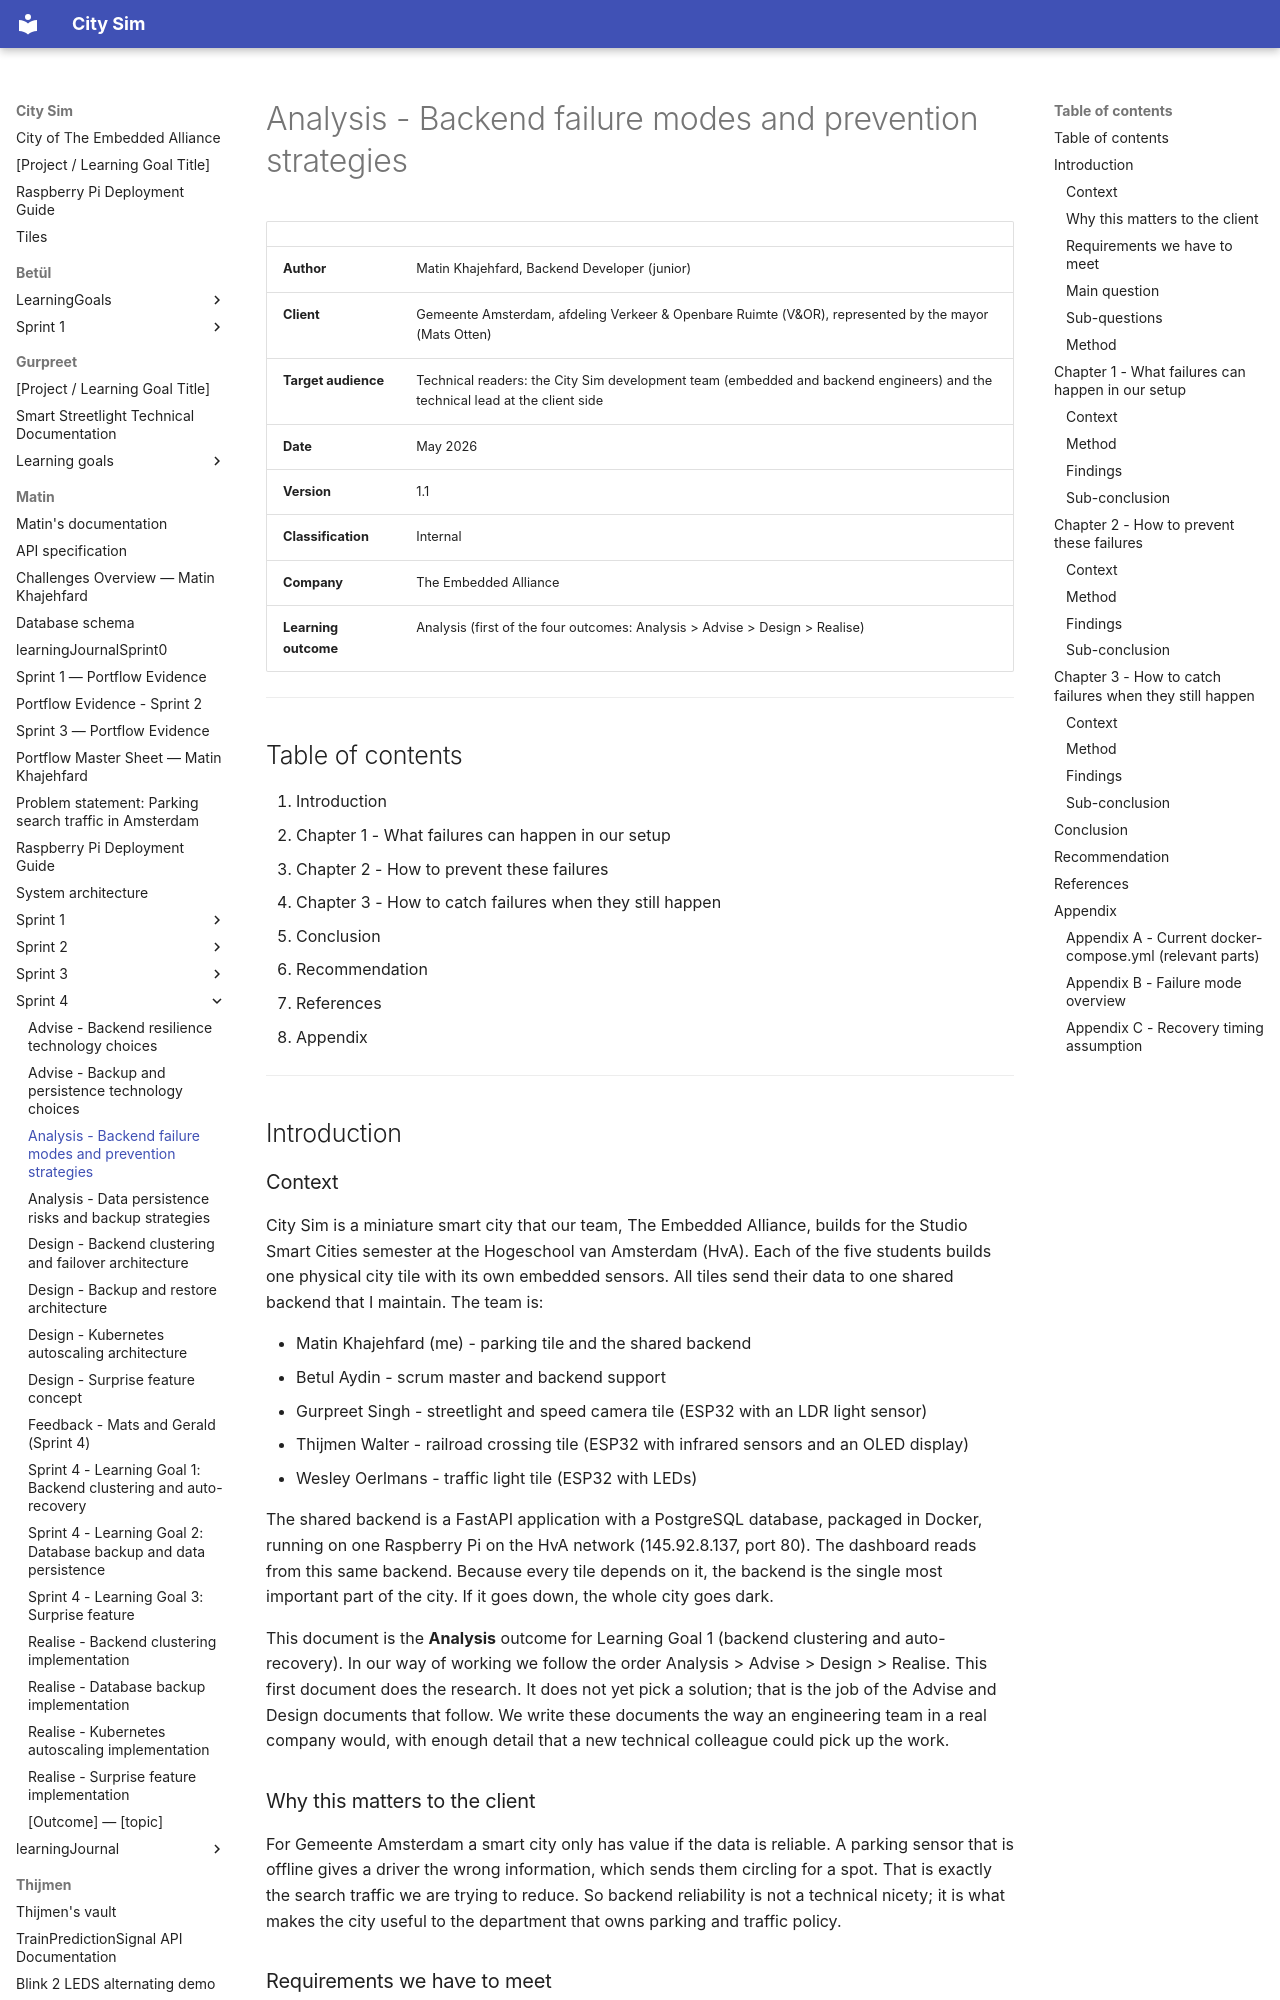

repository: guruITA/smart-city-sim · page: Matin/Sprint 4/Analysis - Backend failure modes and prevention strategies/index.html · generator: mkdocs

# Analysis - Backend failure modes and prevention strategies

| | |
|---|---|
| **Author** | Matin Khajehfard, Backend Developer (junior) |
| **Client** | Gemeente Amsterdam, afdeling Verkeer & Openbare Ruimte (V&OR), represented by the mayor (Mats Otten) |
| **Target audience** | Technical readers: the City Sim development team (embedded and backend engineers) and the technical lead at the client side |
| **Date** | May 2026 |
| **Version** | 1.1 |
| **Classification** | Internal |
| **Company** | The Embedded Alliance |
| **Learning outcome** | Analysis (first of the four outcomes: Analysis > Advise > Design > Realise) |

---

## Table of contents

1. Introduction
2. Chapter 1 - What failures can happen in our setup
3. Chapter 2 - How to prevent these failures
4. Chapter 3 - How to catch failures when they still happen
5. Conclusion
6. Recommendation
7. References
8. Appendix

---

## Introduction

### Context

City Sim is a miniature smart city that our team, The Embedded Alliance, builds for the Studio Smart Cities semester at the Hogeschool van Amsterdam (HvA). Each of the five students builds one physical city tile with its own embedded sensors. All tiles send their data to one shared backend that I maintain. The team is:

- Matin Khajehfard (me) - parking tile and the shared backend
- Betul Aydin - scrum master and backend support
- Gurpreet Singh - streetlight and speed camera tile (ESP32 with an LDR light sensor)
- Thijmen Walter - railroad crossing tile (ESP32 with infrared sensors and an OLED display)
- Wesley Oerlmans - traffic light tile (ESP32 with LEDs)

The shared backend is a FastAPI application with a PostgreSQL database, packaged in Docker, running on one Raspberry Pi on the HvA network (145.92.8.137, port 80). The dashboard reads from this same backend. Because every tile depends on it, the backend is the single most important part of the city. If it goes down, the whole city goes dark.

This document is the **Analysis** outcome for Learning Goal 1 (backend clustering and auto-recovery). In our way of working we follow the order Analysis > Advise > Design > Realise. This first document does the research. It does not yet pick a solution; that is the job of the Advise and Design documents that follow. We write these documents the way an engineering team in a real company would, with enough detail that a new technical colleague could pick up the work.

### Why this matters to the client

For Gemeente Amsterdam a smart city only has value if the data is reliable. A parking sensor that is offline gives a driver the wrong information, which sends them circling for a spot. That is exactly the search traffic we are trying to reduce. So backend reliability is not a technical nicety; it is what makes the city useful to the department that owns parking and traffic policy.
